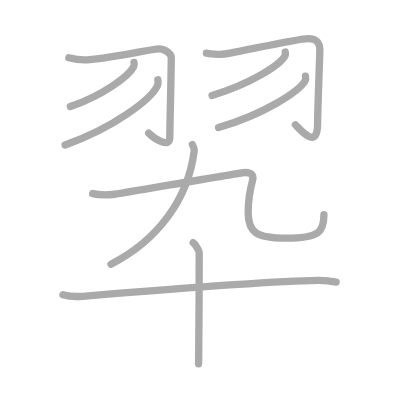
t = 0.00 s
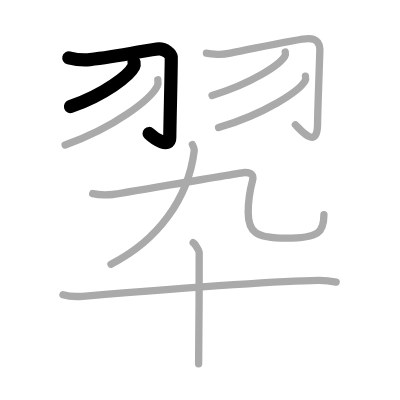
t = 2.00 s
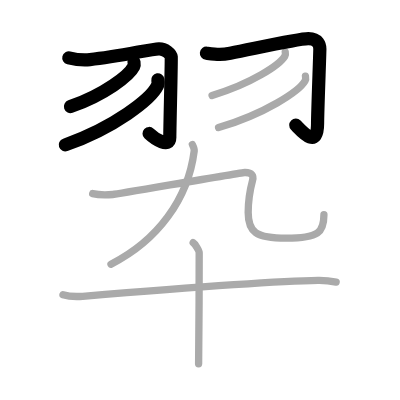
t = 4.00 s
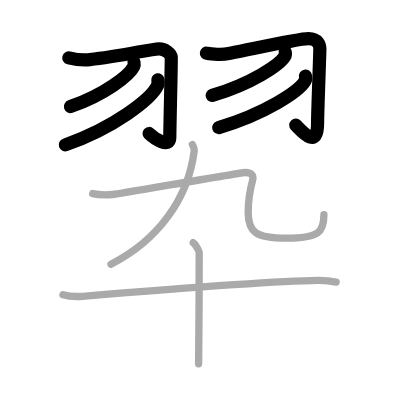
t = 6.00 s
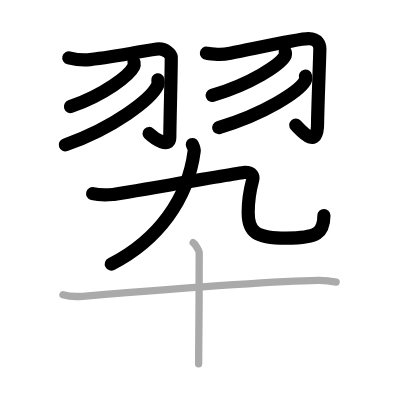
t = 8.00 s
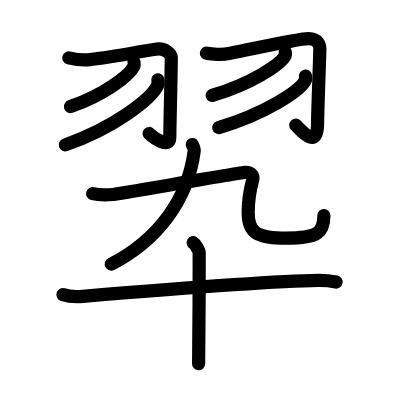
t = 10.00 s

The animated SVG that drew these frames (rendered in a browser with its animation timeline set to each time). Animation: 10 SMIL elements (animate=10); one cycle of 10.00 s.

<?xml version="1.0" standalone="no"?>
<!DOCTYPE svg PUBLIC "-//W3C//DTD SVG 1.1//EN"   "http://www.w3.org/Graphics/SVG/1.1/DTD/svg11.dtd">
<svg width="400px" height="400px"  version="1.1" xmlns="http://www.w3.org/2000/svg">
  <defs>
    <marker id="Triangle" viewBox="0 0 10 10" refX="0" refY="5" markerUnits="strokeWidth" markerWidth="3" style="stroke-opacity:0%;fill:#aaaaaa;" markerHeight="2" orient="auto">
      <path d="M 0 0 L 10 5 L 0 10 z" />
    </marker>
    
    <marker id="Arrow" viewBox="0 0 10 10" refX="5" refY="5" markerUnits="strokeWidth" markerWidth="1.8" style="stroke-opacity:0%;fill:#770000;" markerHeight="2" orient="auto">
      <path d="M 0 4 L 6 4 L 4 1 L 10 5 L 4 9 L 6 6 L 0 6 z" />
        <circle cx="5" cy="5" r="5" />
      </marker>
    
    <marker id="TriangleRed" viewBox="0 0 10 10" refX="0" refY="5" markerUnits="strokeWidth" markerWidth="3" style="stroke-opacity:0%;fill:#CC0000;" markerHeight="2" orient="auto">
      <path d="M 0 0 L 10 5 L 0 10 z" />
    </marker>
    
    <marker id="ArrowRed" viewBox="0 0 10 10" refX="5" refY="5" markerUnits="strokeWidth" markerWidth="1.8" style="stroke-opacity:0%;fill:#CC0000;" markerHeight="2" orient="auto">
      <path d="M 0 4 L 6 4 L 4 1 L 10 5 L 4 9 L 6 6 L 0 6 z" />
        <circle cx="5" cy="5" r="5" />
      </marker>
    
  </defs>
  
  <path style="fill:#ffffff; fill-opacity:100%; fill-rule:evenodd; stroke-width:0;" d="M 0 0 L 400px 0 L 400px 400px L 0 400px L 0 0" />

  <g transform="scale(3.6697247706422 3.6697247706422)">
<path style="fill:none; fill-opacity:0%; fill-rule:evenodd; stroke:#aaaaaa; stroke-opacity:100%; stroke-width: 1.5pt; stroke-linejoin:round; stroke-linecap:round;" d="M18.75 15.75c1 0.25 3.25 0.75 5.75 0.5c7.85-0.79 16.67-2.9 18.79-2.95c1.71-0.05 3.29 1.41 3.37 2.23c0.09 0.91-0.39 19.07-0.39 21.97c0 3.06-4.26 0.26-5.76-1.24"></path>
<path style="fill:none; fill-opacity:0%; fill-rule:evenodd; stroke:#aaaaaa; stroke-opacity:100%; stroke-width: 1.5pt; stroke-linejoin:round; stroke-linecap:round;" d="M36.52 17c0.05 0.28 0.1 0.73-0.09 1.14c-1.19 2.4-7.97 7.67-17.26 10.9"></path>
<path style="fill:none; fill-opacity:0%; fill-rule:evenodd; stroke:#aaaaaa; stroke-opacity:100%; stroke-width: 1.5pt; stroke-linejoin:round; stroke-linecap:round;" d="M43.01 21.75c0.07 0.42 0.15 1.08-0.14 1.68c-1.72 3.54-11.6 11.31-25.12 16.07"></path>
<path style="fill:none; fill-opacity:0%; fill-rule:evenodd; stroke:#aaaaaa; stroke-opacity:100%; stroke-width: 1.5pt; stroke-linejoin:round; stroke-linecap:round;" d="M56.25 14.5c2.88 0.34 4 0.5 6.5 0c8.42-1.68 18.64-3.98 21.27-3.99c2.73-0.01 3.14 1.9 3.14 2.83c0 1.5-0.62 17.14-0.62 20.34C86.54 41 82 35.5 80.5 34"></path>
<path style="fill:none; fill-opacity:0%; fill-rule:evenodd; stroke:#aaaaaa; stroke-opacity:100%; stroke-width: 1.5pt; stroke-linejoin:round; stroke-linecap:round;" d="M77.73 14.18c0.06 0.28 0.12 0.72-0.11 1.12c-1.36 2.36-9.16 7.54-19.83 10.71"></path>
<path style="fill:none; fill-opacity:0%; fill-rule:evenodd; stroke:#aaaaaa; stroke-opacity:100%; stroke-width: 1.5pt; stroke-linejoin:round; stroke-linecap:round;" d="M83.24 20.75c0.07 0.33 0.14 0.85-0.13 1.33c-1.62 2.8-10.87 8.93-23.55 12.69"></path>
<path style="fill:none; fill-opacity:0%; fill-rule:evenodd; stroke:#aaaaaa; stroke-opacity:100%; stroke-width: 1.5pt; stroke-linejoin:round; stroke-linecap:round;" d="M52.42 39.38c0.3 0.62 0.56 1.28 0.5 1.76C51.25 54.25 43 65.5 30.25 72"></path>
<path style="fill:none; fill-opacity:0%; fill-rule:evenodd; stroke:#aaaaaa; stroke-opacity:100%; stroke-width: 1.5pt; stroke-linejoin:round; stroke-linecap:round;" d="M25.25 52.75c2 0.5 4.47 0.33 5.5 0.25c1.03-0.08 35.01-5.98 35.94-6c2.07-0.04 2.43 1.04 2.15 2.09c-0.58 2.16-1.21 5.48-1.21 8.81c0 5.38 2.11 6.98 10.36 6.98c8.91 0 10.28-1.63 10.28-6.39"></path>
<path style="fill:none; fill-opacity:0%; fill-rule:evenodd; stroke:#aaaaaa; stroke-opacity:100%; stroke-width: 1.5pt; stroke-linejoin:round; stroke-linecap:round;" d="M17.16 80.29c1.4 0.45 3.97 0.56 5.37 0.45c17.79-1.46 51.9-4.15 64.17-4.32c2.33-0.03 3.73 0.21 4.9 0.44"></path>
<path style="fill:none; fill-opacity:0%; fill-rule:evenodd; stroke:#aaaaaa; stroke-opacity:100%; stroke-width: 1.5pt; stroke-linejoin:round; stroke-linecap:round;" d="M52.64 66.14c0.5 0.29 1.64 2.14 1.64 2.72c0 8.39-0.06 26.69-0.16 30.27"></path>

<path style="fill:none; fill-opacity:0%; fill-rule:evenodd; stroke:#000000; stroke-opacity:100%; stroke-width: 2.7pt; stroke-linejoin:round; stroke-linecap:round;" d="M18.75 15.75c1 0.25 3.25 0.75 5.75 0.5c7.85-0.79 16.67-2.9 18.79-2.95c1.71-0.05 3.29 1.41 3.37 2.23c0.09 0.91-0.39 19.07-0.39 21.97c0 3.06-4.26 0.26-5.76-1.24" pathLength="100" stroke-dashoffset="100" stroke-dasharray="100 105"><animate id="dashAnim1" attributeName="stroke-dashoffset" from="100" to="0" dur="1s" calcMode="linear" fill="freeze"/></path>
<path style="fill:none; fill-opacity:0%; fill-rule:evenodd; stroke:#000000; stroke-opacity:100%; stroke-width: 2.7pt; stroke-linejoin:round; stroke-linecap:round;" d="M36.52 17c0.05 0.28 0.1 0.73-0.09 1.14c-1.19 2.4-7.97 7.67-17.26 10.9" pathLength="100" stroke-dashoffset="100" stroke-dasharray="100 105"><animate id="dashAnim2" attributeName="stroke-dashoffset" from="100" to="0" dur="1s" calcMode="linear" begin="dashAnim1.end" fill="freeze"/></path>
<path style="fill:none; fill-opacity:0%; fill-rule:evenodd; stroke:#000000; stroke-opacity:100%; stroke-width: 2.7pt; stroke-linejoin:round; stroke-linecap:round;" d="M43.01 21.75c0.07 0.42 0.15 1.08-0.14 1.68c-1.72 3.54-11.6 11.31-25.12 16.07" pathLength="100" stroke-dashoffset="100" stroke-dasharray="100 105"><animate id="dashAnim3" attributeName="stroke-dashoffset" from="100" to="0" dur="1s" calcMode="linear" begin="dashAnim2.end" fill="freeze"/></path>
<path style="fill:none; fill-opacity:0%; fill-rule:evenodd; stroke:#000000; stroke-opacity:100%; stroke-width: 2.7pt; stroke-linejoin:round; stroke-linecap:round;" d="M56.25 14.5c2.88 0.34 4 0.5 6.5 0c8.42-1.68 18.64-3.98 21.27-3.99c2.73-0.01 3.14 1.9 3.14 2.83c0 1.5-0.62 17.14-0.62 20.34C86.54 41 82 35.5 80.5 34" pathLength="100" stroke-dashoffset="100" stroke-dasharray="100 105"><animate id="dashAnim4" attributeName="stroke-dashoffset" from="100" to="0" dur="1s" calcMode="linear" begin="dashAnim3.end" fill="freeze"/></path>
<path style="fill:none; fill-opacity:0%; fill-rule:evenodd; stroke:#000000; stroke-opacity:100%; stroke-width: 2.7pt; stroke-linejoin:round; stroke-linecap:round;" d="M77.73 14.18c0.06 0.28 0.12 0.72-0.11 1.12c-1.36 2.36-9.16 7.54-19.83 10.71" pathLength="100" stroke-dashoffset="100" stroke-dasharray="100 105"><animate id="dashAnim5" attributeName="stroke-dashoffset" from="100" to="0" dur="1s" calcMode="linear" begin="dashAnim4.end" fill="freeze"/></path>
<path style="fill:none; fill-opacity:0%; fill-rule:evenodd; stroke:#000000; stroke-opacity:100%; stroke-width: 2.7pt; stroke-linejoin:round; stroke-linecap:round;" d="M83.24 20.75c0.07 0.33 0.14 0.85-0.13 1.33c-1.62 2.8-10.87 8.93-23.55 12.69" pathLength="100" stroke-dashoffset="100" stroke-dasharray="100 105"><animate id="dashAnim6" attributeName="stroke-dashoffset" from="100" to="0" dur="1s" calcMode="linear" begin="dashAnim5.end" fill="freeze"/></path>
<path style="fill:none; fill-opacity:0%; fill-rule:evenodd; stroke:#000000; stroke-opacity:100%; stroke-width: 2.7pt; stroke-linejoin:round; stroke-linecap:round;" d="M52.42 39.38c0.3 0.62 0.56 1.28 0.5 1.76C51.25 54.25 43 65.5 30.25 72" pathLength="100" stroke-dashoffset="100" stroke-dasharray="100 105"><animate id="dashAnim7" attributeName="stroke-dashoffset" from="100" to="0" dur="1s" calcMode="linear" begin="dashAnim6.end" fill="freeze"/></path>
<path style="fill:none; fill-opacity:0%; fill-rule:evenodd; stroke:#000000; stroke-opacity:100%; stroke-width: 2.7pt; stroke-linejoin:round; stroke-linecap:round;" d="M25.25 52.75c2 0.5 4.47 0.33 5.5 0.25c1.03-0.08 35.01-5.98 35.94-6c2.07-0.04 2.43 1.04 2.15 2.09c-0.58 2.16-1.21 5.48-1.21 8.81c0 5.38 2.11 6.98 10.36 6.98c8.91 0 10.28-1.63 10.28-6.39" pathLength="100" stroke-dashoffset="100" stroke-dasharray="100 105"><animate id="dashAnim8" attributeName="stroke-dashoffset" from="100" to="0" dur="1s" calcMode="linear" begin="dashAnim7.end" fill="freeze"/></path>
<path style="fill:none; fill-opacity:0%; fill-rule:evenodd; stroke:#000000; stroke-opacity:100%; stroke-width: 2.7pt; stroke-linejoin:round; stroke-linecap:round;" d="M17.16 80.29c1.4 0.45 3.97 0.56 5.37 0.45c17.79-1.46 51.9-4.15 64.17-4.32c2.33-0.03 3.73 0.21 4.9 0.44" pathLength="100" stroke-dashoffset="100" stroke-dasharray="100 105"><animate id="dashAnim9" attributeName="stroke-dashoffset" from="100" to="0" dur="1s" calcMode="linear" begin="dashAnim8.end" fill="freeze"/></path>
<path style="fill:none; fill-opacity:0%; fill-rule:evenodd; stroke:#000000; stroke-opacity:100%; stroke-width: 2.7pt; stroke-linejoin:round; stroke-linecap:round;" d="M52.64 66.14c0.5 0.29 1.64 2.14 1.64 2.72c0 8.39-0.06 26.69-0.16 30.27" pathLength="100" stroke-dashoffset="100" stroke-dasharray="100 105"><animate id="dashAnim10" attributeName="stroke-dashoffset" from="100" to="0" dur="1s" calcMode="linear" begin="dashAnim9.end" fill="freeze"/></path>

</g>

</svg>  
          
